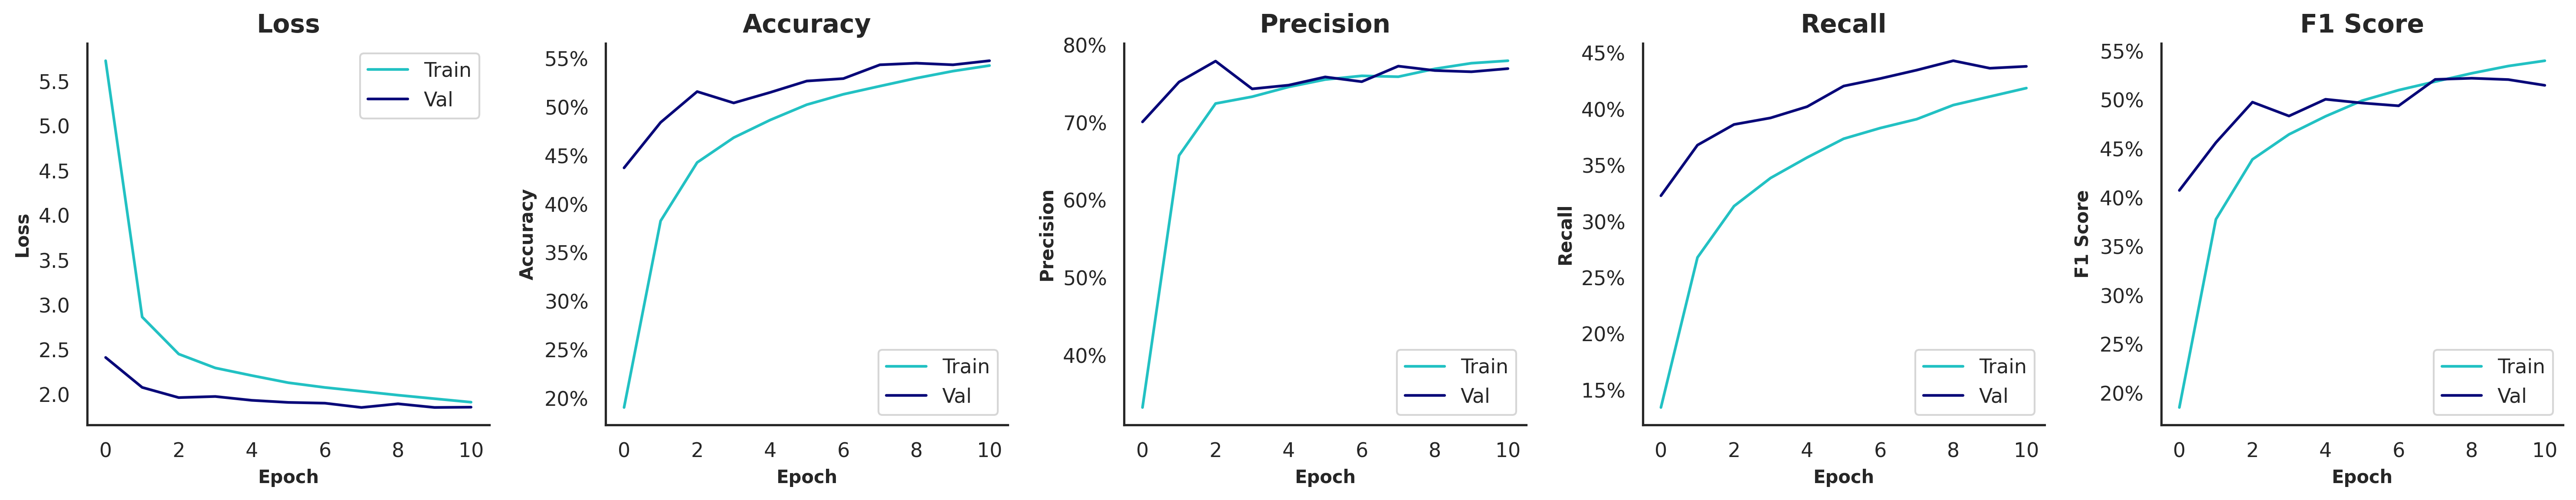

Data behind this chart, as committed beside it:
, , , Train, Train, Train, Train, Train, Validation, Validation, Validation, Validation, Validation, Test, Test, Test, Test, Test
, , Time of Execution, Accuracy, Precision, Recall, F1 Score, AUROC, Accuracy, Precision, Recall, F1 Score, AUROC, Accuracy, Precision, Recall, F1 Score, AUROC
Model, Variation, , , , , , , , , , , , , , , , 
VGG19, SMOTE | Grayscale=F | Contrast=F | Satur…, 908.7, 0.5426, 0.78, 0.4189, 0.5401, 0.9504, 0.5476, 0.7698, 0.4382, 0.5149, 0.9491, 0.5596, 0.7601, 0.4545, 0.5305, 0.9486
